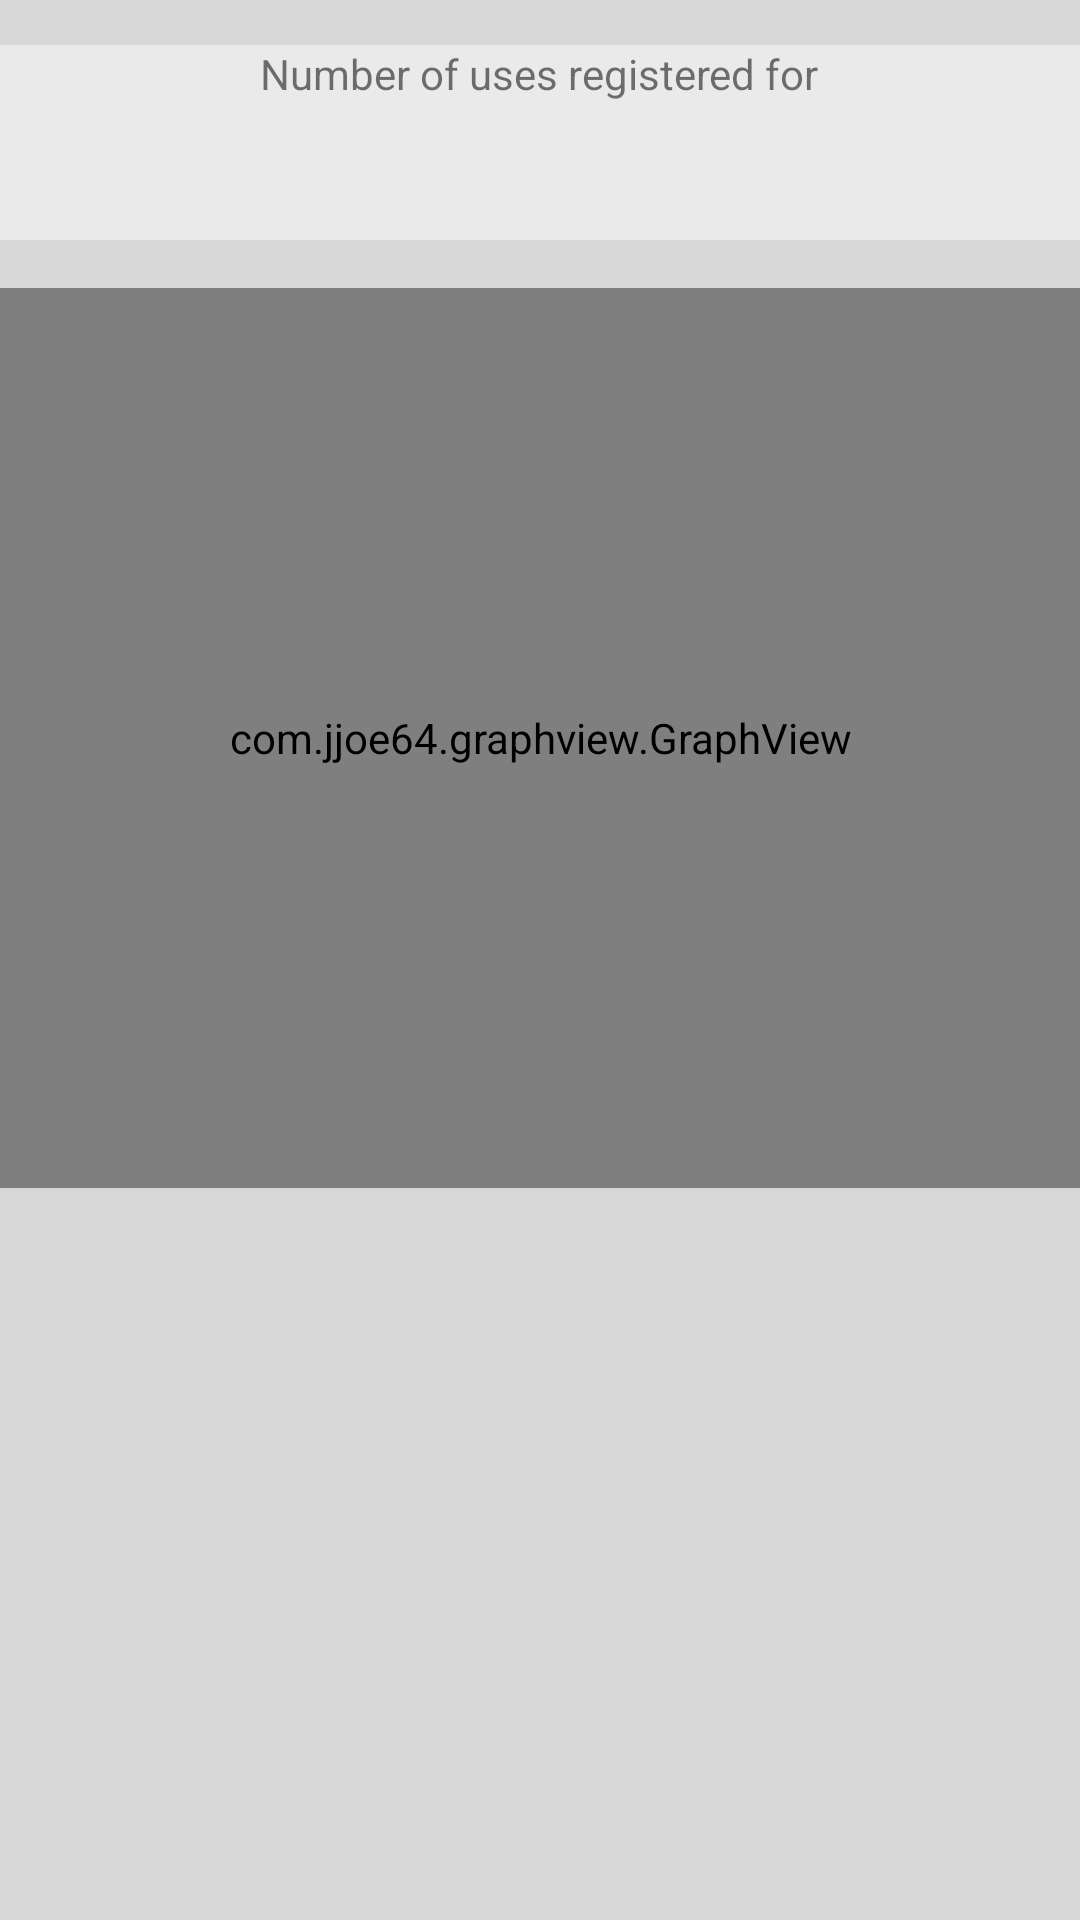

Here is an Android app screen rendered from its layout file. Give the layout XML and the strings, colors and styles it references.
<!-- AndroidManifest.xml: application theme MinTheme -->
<!-- res/layout/fragment_aar.xml -->
<LinearLayout xmlns:android="http://schemas.android.com/apk/res/android"
    xmlns:tools="http://schemas.android.com/tools"
    android:layout_width="match_parent"
    android:layout_height="match_parent"
    android:orientation="vertical"
    android:background="@color/windowBackground"
    tools:context="com.example.s198515_mappe3.fragmenter.AarFragment">


        <LinearLayout
            android:layout_width="match_parent"
            android:layout_height="wrap_content"
            android:orientation="vertical"
            android:background="@color/windowBackground_light"
            android:layout_marginTop="@dimen/fragment_padding_updown"
            >
            <TextView
                android:layout_width="wrap_content"
                android:layout_height="wrap_content"
                android:paddingStart="@dimen/fragment_padding_side"
                android:paddingEnd="@dimen/fragment_padding_side"
                android:text="@string/text_uses_year"
                android:layout_gravity="center"
                android:textSize="14sp"

                />
            <TextView
                android:layout_width="wrap_content"
                android:layout_height="wrap_content"
                android:paddingStart="@dimen/fragment_padding_side"
                android:paddingEnd="@dimen/fragment_padding_side"
                android:layout_gravity="center"
                android:textSize="14sp"
                android:id="@+id/text_use_on_year"
                />
            <TextView
                android:layout_width="wrap_content"
                android:layout_height="wrap_content"
                android:paddingStart="@dimen/fragment_padding_side"
                android:paddingEnd="@dimen/fragment_padding_side"
                android:layout_gravity="center"
                android:textSize="20sp"
                android:textStyle="bold"
                android:textColor="@color/black"
                android:id="@+id/text_use_on_year_count"
                />

        </LinearLayout>




        <com.jjoe64.graphview.GraphView
            android:layout_width="match_parent"
            android:layout_height="300dp"
            android:layout_marginTop="@dimen/activity_vertical_margin"
            android:id="@+id/graph_year" />

</LinearLayout>
<!-- resources referenced by this layout -->
<resources>
  <color name="black">#000000</color>
  <color name="windowBackground">#d7d7d7</color>
  <color name="windowBackground_light">#eaeaea</color>
  <dimen name="activity_vertical_margin">16dp</dimen>
  <dimen name="fragment_padding_side">5dp</dimen>
  <dimen name="fragment_padding_updown">15dp</dimen>
  <string name="text_uses_year">Number of uses registered for</string>
  <style name="MinTheme" parent="MinTheme.Base">
  
      </style>
  <style name="MinTheme.Base" parent="Theme.AppCompat.Light.DarkActionBar">
          <item name="windowNoTitle">true</item>
          <item name="windowActionBar">false</item>
          <item name="colorPrimary">@color/colorPrimary</item>
          <item name="colorPrimaryDark">@color/colorPrimaryDark</item>
          <item name="colorAccent">@color/colorAccent</item>
      </style>
  <color name="colorPrimary">#357c24</color>
  <color name="colorPrimaryDark">#22431e</color>
  <color name="colorAccent">#a4e8ac</color>
</resources>
